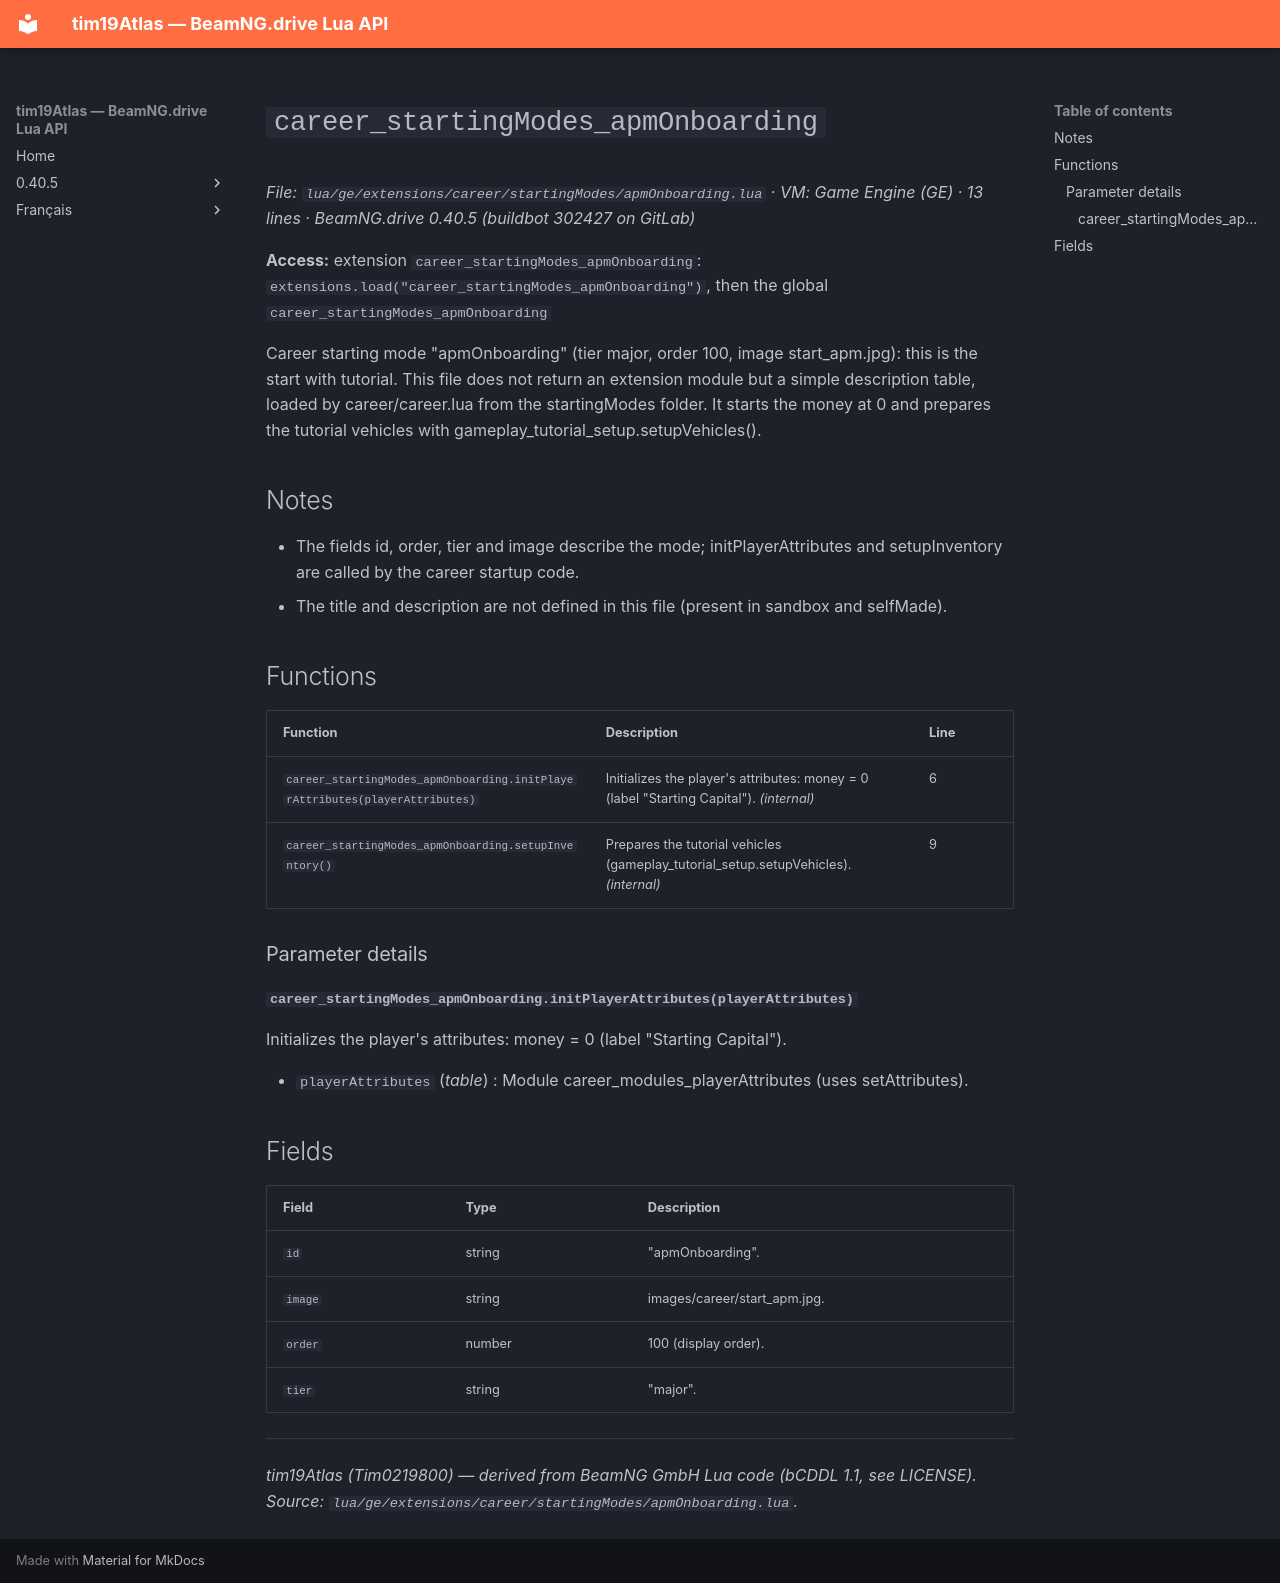

repository: Tim0219800/beamng-lua-atlas · page: 0.40.5/ge/extensions/career/startingModes/apmOnboarding.html · generator: mkdocs

# `career_startingModes_apmOnboarding`

*File: `lua/ge/extensions/career/startingModes/apmOnboarding.lua` · VM: Game Engine (GE) · 13 lines · BeamNG.drive 0.40.5 (buildbot 302427 on GitLab)*

**Access:** extension `career_startingModes_apmOnboarding`: `extensions.load("career_startingModes_apmOnboarding")`, then the global `career_startingModes_apmOnboarding`

Career starting mode "apmOnboarding" (tier major, order 100, image start_apm.jpg): this is the start with tutorial. This file does not return an extension module but a simple description table, loaded by career/career.lua from the startingModes folder. It starts the money at 0 and prepares the tutorial vehicles with gameplay_tutorial_setup.setupVehicles().

## Notes

- The fields id, order, tier and image describe the mode; initPlayerAttributes and setupInventory are called by the career startup code.
- The title and description are not defined in this file (present in sandbox and selfMade).

## Functions

| Function | Description | Line |
|---|---|---|
| `career_startingModes_apmOnboarding.initPlayerAttributes(playerAttributes)` | Initializes the player's attributes: money = 0 (label "Starting Capital"). *(internal)* | 6 |
| `career_startingModes_apmOnboarding.setupInventory()` | Prepares the tutorial vehicles (gameplay_tutorial_setup.setupVehicles). *(internal)* | 9 |

### Parameter details

#### `career_startingModes_apmOnboarding.initPlayerAttributes(playerAttributes)`

Initializes the player's attributes: money = 0 (label "Starting Capital").

- `playerAttributes` (*table*) : Module career_modules_playerAttributes (uses setAttributes).

## Fields

| Field | Type | Description |
|---|---|---|
| `id` | string | "apmOnboarding". |
| `image` | string | images/career/start_apm.jpg. |
| `order` | number | 100 (display order). |
| `tier` | string | "major". |

---
*tim19Atlas (Tim0219800) — derived from BeamNG GmbH Lua code (bCDDL 1.1, see LICENSE). Source: `lua/ge/extensions/career/startingModes/apmOnboarding.lua`.*
